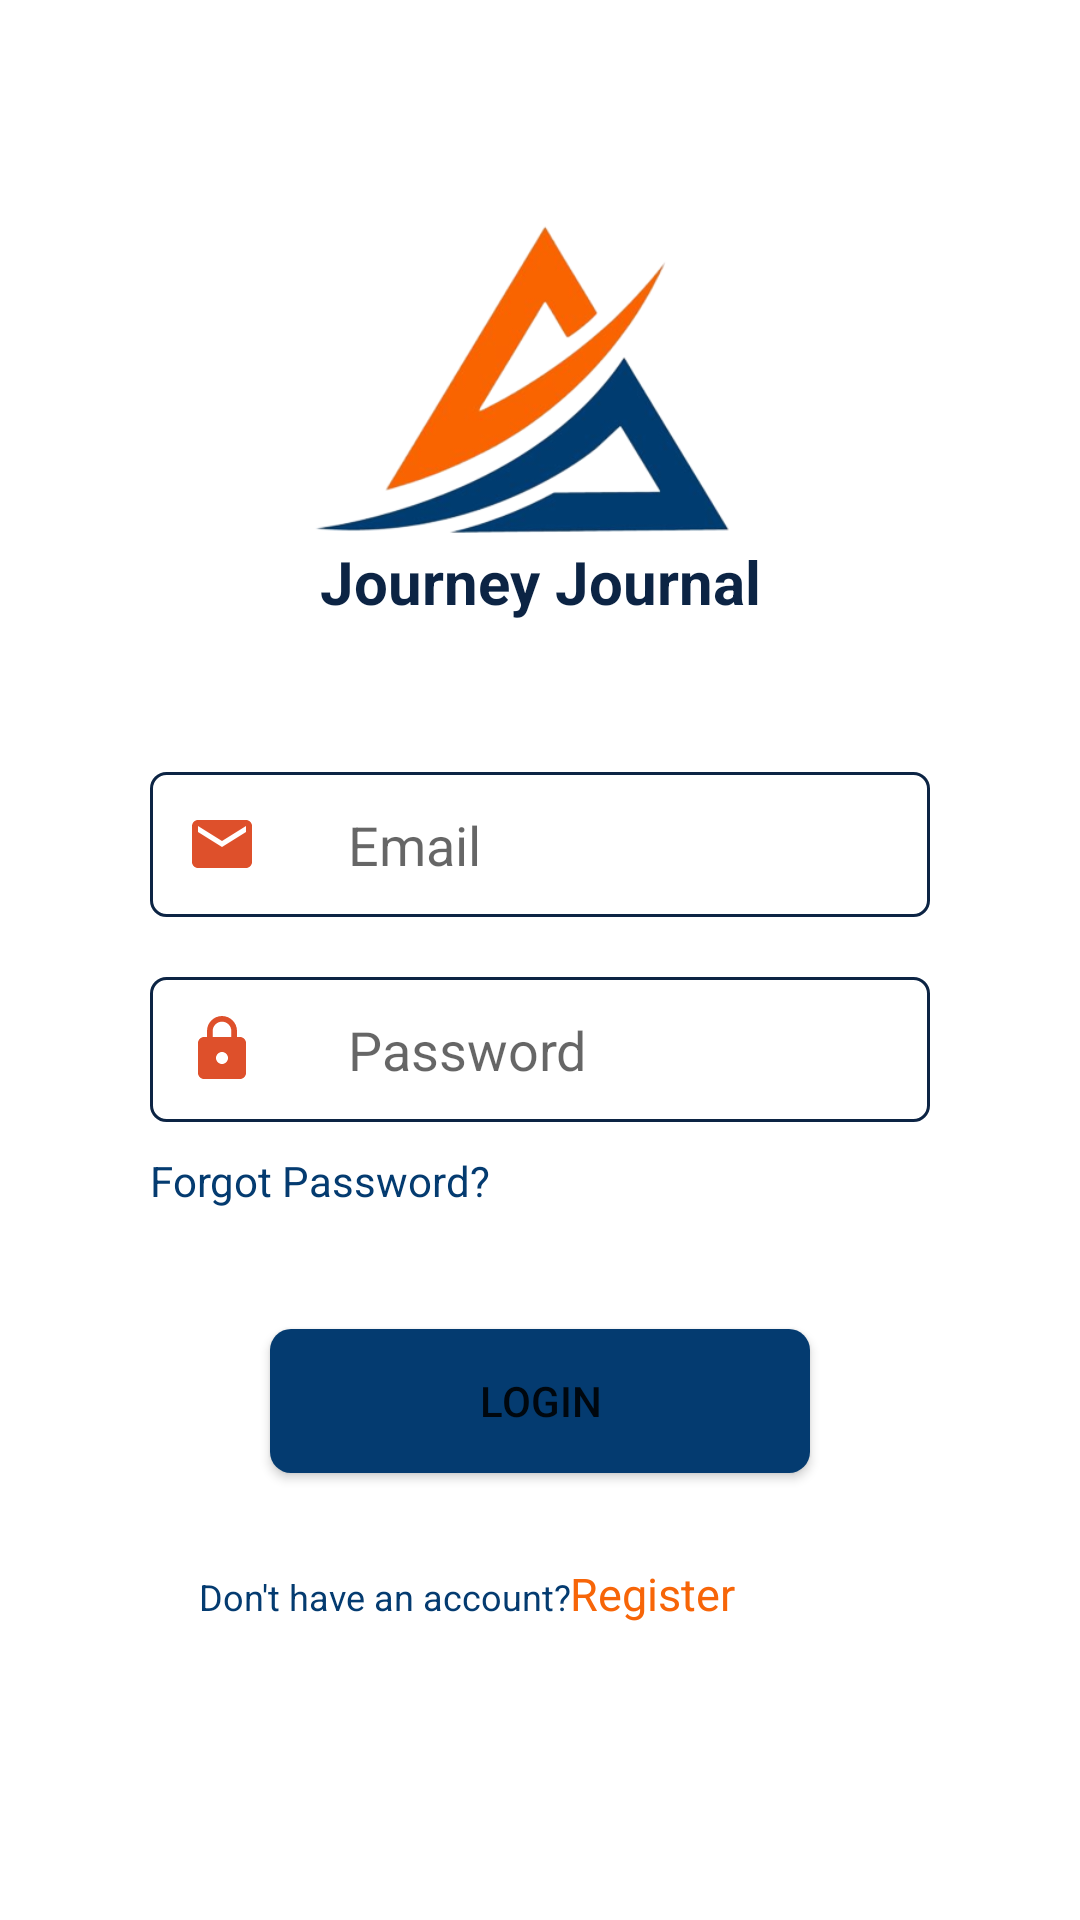

Reconstruct the res/layout file that produces this screen, plus the resources it refers to.
<!-- AndroidManifest.xml: application theme Theme.JourneyJournal -->
<!-- res/layout/activity_main.xml -->
<?xml version="1.0" encoding="utf-8"?>
<LinearLayout xmlns:android="http://schemas.android.com/apk/res/android"
    xmlns:tools="http://schemas.android.com/tools"
    android:layout_width="match_parent"
    android:layout_height="match_parent"
    android:orientation="vertical"
    tools:context=".presentation.login.MainActivity">

    <ImageView
        android:layout_width="match_parent"
        android:src="@drawable/website_logo_1"
        android:layout_marginTop="30dp"
        android:contentDescription="@string/app_name"
        android:layout_height="200dp"/>

    <TextView
        android:layout_width="match_parent"
        android:text="@string/Welcome_message"
        android:textAlignment="center"
        android:textSize="20sp"
        android:layout_marginTop="-50dp"
        android:textStyle="bold"
        android:textColor="@color/font_primary"
        android:layout_height="wrap_content"/>

    <LinearLayout
        android:layout_width="match_parent"
        android:layout_height="wrap_content"
        android:orientation="vertical"
        android:layout_marginTop="50dp"
        android:layout_marginLeft="40dp"
        android:layout_marginRight="40dp">

        <EditText
            android:layout_width="match_parent"
            android:id="@+id/email_login"
            android:hint="@string/email"
            android:padding="12dp"
            android:drawableStart="@drawable/ic_baseline_email_24"
            android:drawablePadding="30dp"
            android:layout_marginStart="10dp"
            android:layout_marginEnd="10dp"
            android:layout_height="wrap_content"
            android:inputType="text"
            android:background="@drawable/edt_box_design"
            android:autofillHints="emailAddress" />

        <EditText
            android:layout_width="match_parent"
            android:id="@+id/password_login"
            android:drawablePadding="30dp"
            android:drawableStart="@drawable/password_ic"
            android:layout_marginTop="20dp"
            android:padding="12dp"
            android:inputType="textPassword"
            android:hint="@string/password"
            android:layout_marginStart="10dp"
            android:layout_marginEnd="10dp"
            android:background="@drawable/edt_box_design"
            android:autofillHints="password"
            android:layout_height="wrap_content"/>

        <TextView
            android:layout_width="wrap_content"
            android:id="@+id/forgot_password"
            android:text="@string/forget_text"
            android:textColor="@color/primary_color"
            android:layout_marginTop="10dp"
            android:layout_marginStart="10dp"
            android:layout_height="wrap_content"/>

        <Button
            android:id="@+id/btn_login"
            android:layout_width="match_parent"
            android:layout_marginStart="50dp"
            android:layout_marginEnd="50dp"
            android:background="@drawable/btn_design"
            android:text="@string/btn_txt"
            android:layout_marginTop="40dp"
            android:layout_height="wrap_content"/>

        <LinearLayout
            android:layout_width="match_parent"
            android:orientation="horizontal"
            android:layout_marginTop="30dp"
            android:layout_gravity="center"
            android:layout_marginStart="10dp"
            android:layout_height="wrap_content">

            <TextView
                android:layout_width="0dp"
                android:layout_weight="1"
                android:textSize="12sp"
                android:layout_marginStart="0dp"
                android:textAlignment="textEnd"
                android:textColor="@color/primary_color"
                android:text="@string/reg_msg"
                android:layout_height="wrap_content"/>

            <TextView
                android:layout_width="0dp"
                android:id="@+id/txt_goto_register"
                android:layout_weight="1"
                android:textSize="15sp"
                android:layout_marginEnd="0dp"
                android:textColor="@color/secondary_color"
                android:text="@string/reg_link"
                android:layout_height="wrap_content"/>

        </LinearLayout>

    </LinearLayout>



</LinearLayout>
<!-- resources referenced by this layout -->
<resources>
  <color name="font_primary">#0c2444</color>
  <color name="primary_color">#043b70</color>
  <color name="secondary_color">#f76508</color>
  <!-- drawable btn_design (drawable-v24) -->
  <?xml version="1.0" encoding="utf-8"?>
  <shape xmlns:android="http://schemas.android.com/apk/res/android">
      <solid android:color="@color/primary_color"/>
      <corners android:radius="7dp" />
  </shape>
  <!-- drawable edt_box_design (drawable-v24) -->
  <?xml version="1.0" encoding="utf-8"?>
  <shape xmlns:android="http://schemas.android.com/apk/res/android">
      <stroke android:color="@color/font_primary" android:width="1dp"/>
      <corners android:radius="5dp"/>
  </shape>
  <!-- drawable ic_baseline_email_24 (drawable-v24) -->
  <vector android:height="24dp" android:tint="#DE502B"
      android:viewportHeight="24" android:viewportWidth="24"
      android:width="24dp" xmlns:android="http://schemas.android.com/apk/res/android">
      <path android:fillColor="@android:color/white" android:pathData="M20,4L4,4c-1.1,0 -1.99,0.9 -1.99,2L2,18c0,1.1 0.9,2 2,2h16c1.1,0 2,-0.9 2,-2L22,6c0,-1.1 -0.9,-2 -2,-2zM20,8l-8,5 -8,-5L4,6l8,5 8,-5v2z"/>
  </vector>
  <!-- drawable password_ic (drawable-v24) -->
  <vector android:height="24dp" android:tint="#DE502B"
      android:viewportHeight="24" android:viewportWidth="24"
      android:width="24dp" xmlns:android="http://schemas.android.com/apk/res/android">
      <path android:fillColor="@android:color/white" android:pathData="M18,8h-1L17,6c0,-2.76 -2.24,-5 -5,-5S7,3.24 7,6v2L6,8c-1.1,0 -2,0.9 -2,2v10c0,1.1 0.9,2 2,2h12c1.1,0 2,-0.9 2,-2L20,10c0,-1.1 -0.9,-2 -2,-2zM12,17c-1.1,0 -2,-0.9 -2,-2s0.9,-2 2,-2 2,0.9 2,2 -0.9,2 -2,2zM15.1,8L8.9,8L8.9,6c0,-1.71 1.39,-3.1 3.1,-3.1 1.71,0 3.1,1.39 3.1,3.1v2z"/>
  </vector>
  <!-- drawable website_logo_1: png bitmap (drawable-v24, 61367 bytes) -->
  <string name="Welcome_message" translatable="true">Journey Journal</string>
  <string name="app_name">JourneyJournal</string>
  <string name="btn_txt">Login</string>
  <string name="email"> Email</string>
  <string name="forget_text">Forgot Password?</string>
  <string name="password"> Password</string>
  <string name="reg_link">Register</string>
  <string name="reg_msg">Don\'t have an account?</string>
  <style name="Theme.JourneyJournal" parent="Theme.MaterialComponents.DayNight.NoActionBar">
          
          <item name="colorPrimary">@color/font_primary</item>
          <item name="colorPrimaryVariant">@color/font_primary</item>
          <item name="colorOnPrimary">@color/white</item>
          
          <item name="colorSecondary">@color/primary_color</item>
          <item name="colorSecondaryVariant">@color/secondary_color</item>
          <item name="colorOnSecondary">@color/black</item>
          
          <item name="android:statusBarColor" tools:targetApi="l">?attr/colorPrimaryVariant</item>
          
      </style>
  <color name="white">#FFFFFFFF</color>
  <color name="black">#FF000000</color>
</resources>
